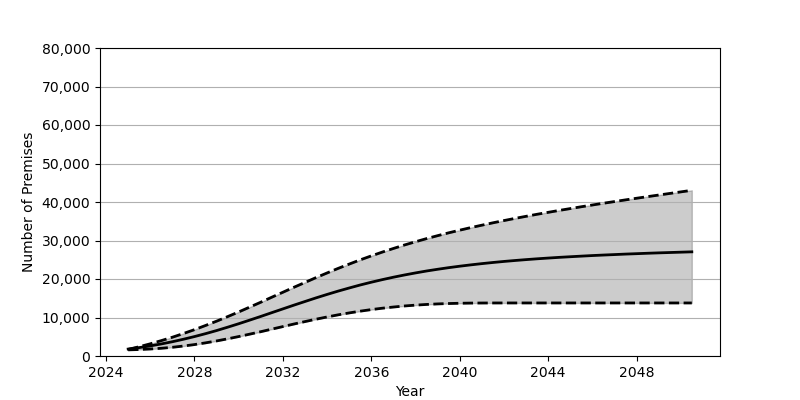

The file beside this chart, header and first rows:
Date, Low, Base, High
2025-01, 1593, 1801, 1715
2025-07, 1684, 2180, 2409
2026-01, 1819, 2626, 3167
2026-07, 2005, 3130, 3993
2027-01, 2263, 3707, 4876
2027-07, 2584, 4344, 5831
2028-01, 2968, 5046, 6844
2028-07, 3412, 5798, 7921
2029-01, 3915, 6611, 9048
2029-07, 4459, 7475, 10223
2030-01, 5052, 8381, 11447
2030-07, 5671, 9316, 12697
2031-01, 6315, 10278, 13972
2031-07, 6976, 11255, 15267
2032-01, 7644, 12235, 16561
2032-07, 8304, 13207, 17847
2033-01, 8943, 14160, 19112
2033-07, 9557, 15093, 20361
2034-01, 10144, 15996, 21578
2034-07, 10691, 16851, 22752
2035-01, 11191, 17667, 23880
2035-07, 11645, 18443, 24968
2036-01, 12056, 19166, 26007
2036-07, 12416, 19836, 26996
2037-01, 12721, 20469, 27938
2037-07, 12993, 21042, 28834
2038-01, 13213, 21582, 29682
2038-07, 13389, 22078, 30491
2039-01, 13530, 22527, 31258
2039-07, 13629, 22943, 31991
2040-01, 13698, 23324, 32683
2040-07, 13744, 23670, 33351
2041-01, 13763, 23994, 33982
2041-07, 13774, 24287, 34591
2042-01, 13778, 24562, 35180
2042-07, 13778, 24804, 35740
2043-01, 13778, 25035, 36284
2043-07, 13778, 25245, 36811
2044-01, 13778, 25438, 37317
2044-07, 13778, 25621, 37812
2045-01, 13778, 25783, 38294
2045-07, 13778, 25939, 38767
2046-01, 13778, 26090, 39225
2046-07, 13778, 26221, 39675
2047-01, 13778, 26344, 40116
2047-07, 13778, 26470, 40549
2048-01, 13778, 26577, 40977
2048-07, 13778, 26688, 41398
2049-01, 13778, 26788, 41812
2049-07, 13778, 26877, 42219
2050-01, 13778, 26968, 42630
2050-07, 13778, 27057, 43036
